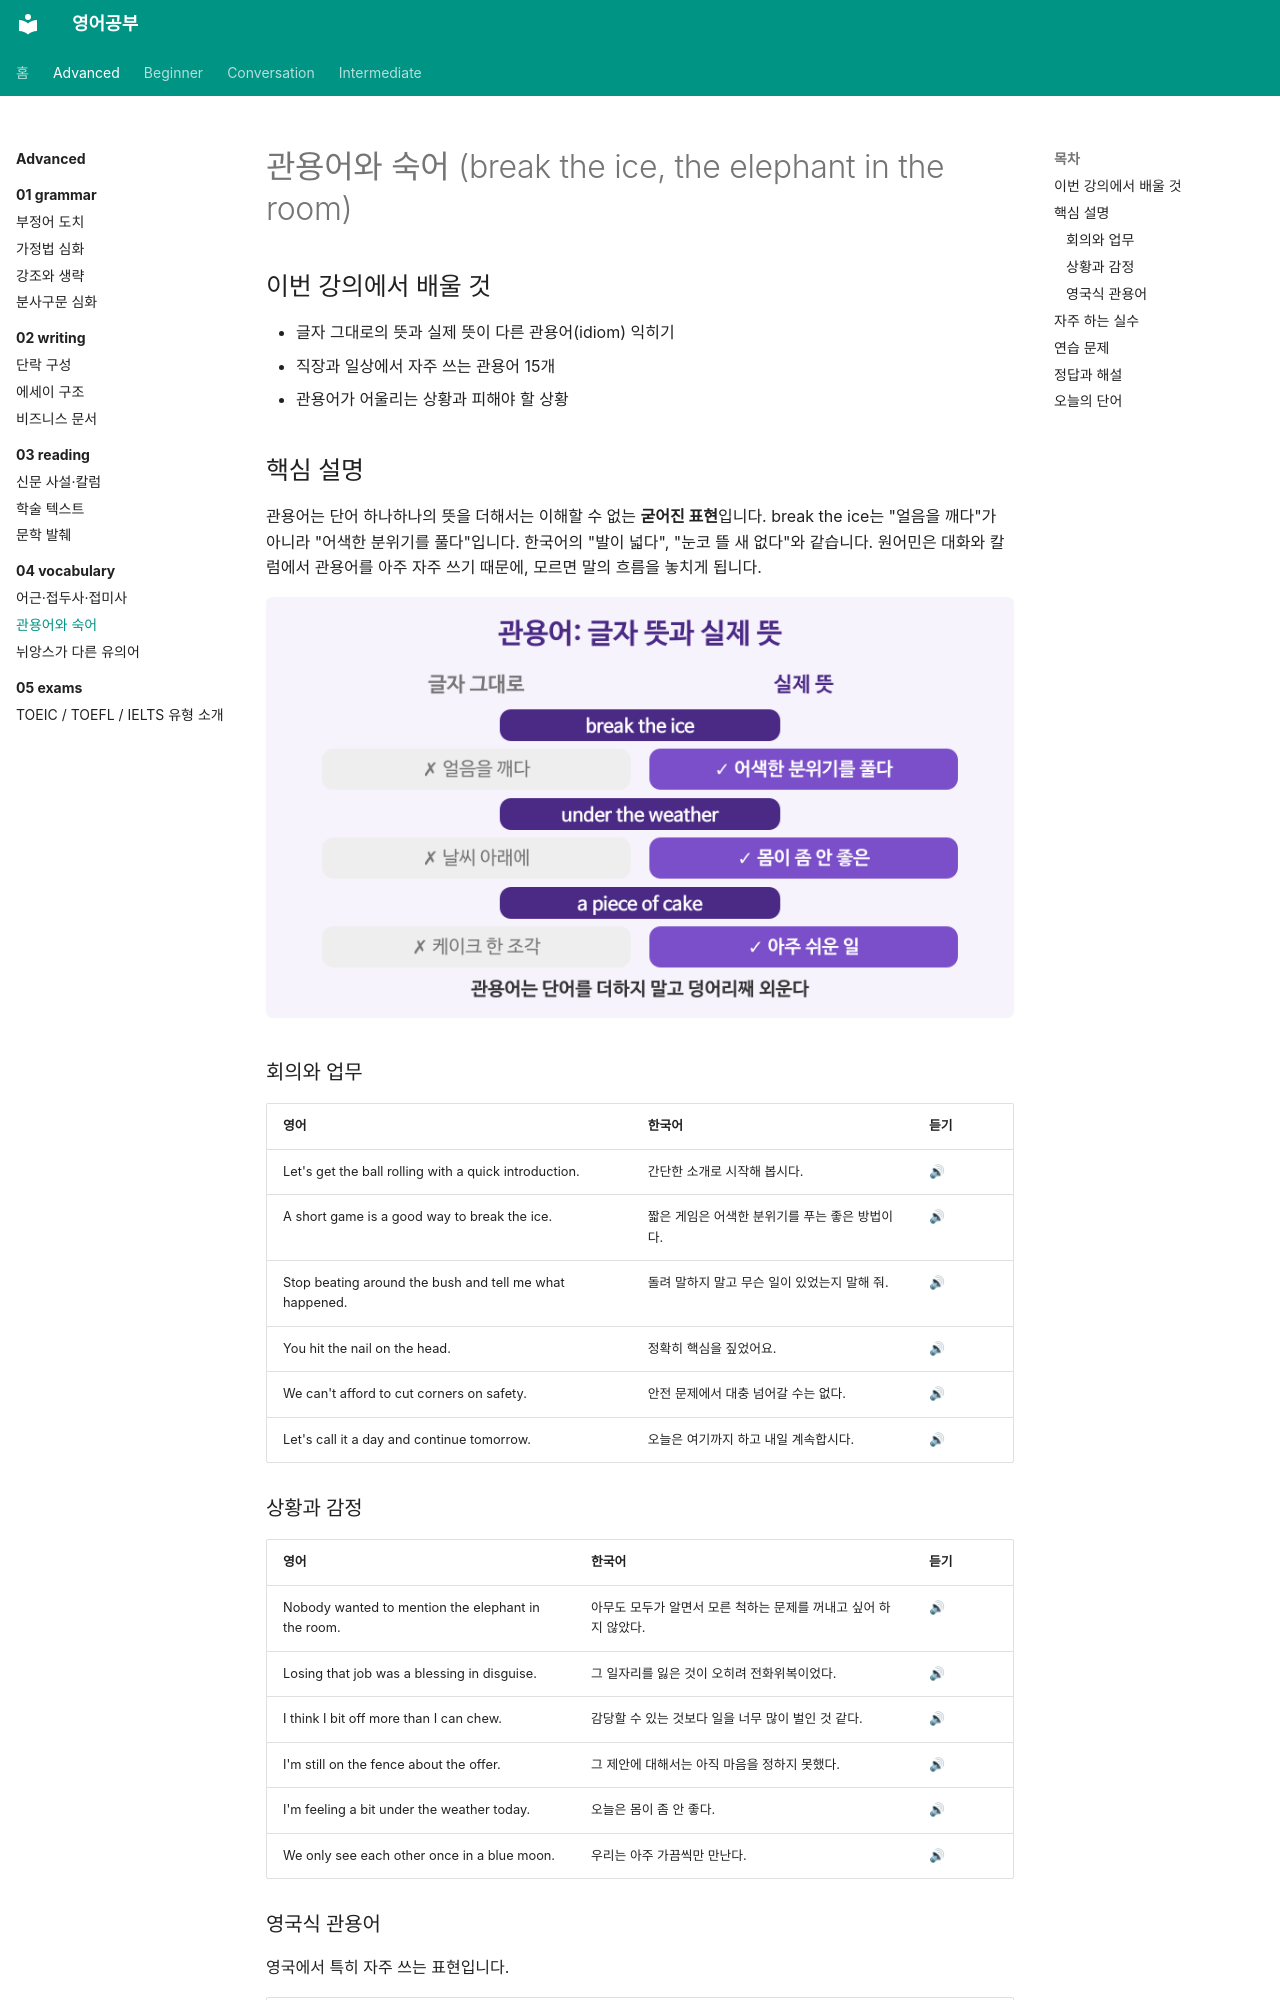

repository: goodhosup/english-study · page: advanced/04-vocabulary/02-idioms/index.html · generator: mkdocs

---
track: advanced
chapter: 4
lesson: 2
title: 관용어와 숙어
tags: [어휘, 관용어, 숙어]
---

# 관용어와 숙어 (break the ice, the elephant in the room)

## 이번 강의에서 배울 것

- 글자 그대로의 뜻과 실제 뜻이 다른 관용어(idiom) 익히기
- 직장과 일상에서 자주 쓰는 관용어 15개
- 관용어가 어울리는 상황과 피해야 할 상황

## 핵심 설명

관용어는 단어 하나하나의 뜻을 더해서는 이해할 수 없는 **굳어진 표현**입니다. break the ice는 "얼음을 깨다"가 아니라 "어색한 분위기를 풀다"입니다. 한국어의 "발이 넓다", "눈코 뜰 새 없다"와 같습니다. 원어민은 대화와 칼럼에서 관용어를 아주 자주 쓰기 때문에, 모르면 말의 흐름을 놓치게 됩니다.

![관용어의 글자 그대로의 뜻과 실제 뜻을 비교한 그림. break the ice는 얼음을 깨다가 아니라 어색함을 풀다](images/02-idioms-1.png)

### 회의와 업무

| 영어 | 한국어 | 듣기 |
|---|---|---|
| Let's get the ball rolling with a quick introduction. | 간단한 소개로 시작해 봅시다. | [🔊](audio/02-idioms-01.mp3) |
| A short game is a good way to break the ice. | 짧은 게임은 어색한 분위기를 푸는 좋은 방법이다. | [🔊](audio/02-idioms-02.mp3) |
| Stop beating around the bush and tell me what happened. | 돌려 말하지 말고 무슨 일이 있었는지 말해 줘. | [🔊](audio/02-idioms-03.mp3) |
| You hit the nail on the head. | 정확히 핵심을 짚었어요. | [🔊](audio/02-idioms-04.mp3) |
| We can't afford to cut corners on safety. | 안전 문제에서 대충 넘어갈 수는 없다. | [🔊](audio/02-idioms-05.mp3) |
| Let's call it a day and continue tomorrow. | 오늘은 여기까지 하고 내일 계속합시다. | [🔊](audio/02-idioms-06.mp3) |

### 상황과 감정

| 영어 | 한국어 | 듣기 |
|---|---|---|
| Nobody wanted to mention the elephant in the room. | 아무도 모두가 알면서 모른 척하는 문제를 꺼내고 싶어 하지 않았다. | [🔊](audio/02-idioms-07.mp3) |
| Losing that job was a blessing in disguise. | 그 일자리를 잃은 것이 오히려 전화위복이었다. | [🔊](audio/02-idioms-08.mp3) |
| I think I bit off more than I can chew. | 감당할 수 있는 것보다 일을 너무 많이 벌인 것 같다. | [🔊](audio/02-idioms-09.mp3) |
| I'm still on the fence about the offer. | 그 제안에 대해서는 아직 마음을 정하지 못했다. | [🔊](audio/02-idioms-10.mp3) |
| I'm feeling a bit under the weather today. | 오늘은 몸이 좀 안 좋다. | [🔊](audio/02-idioms-11.mp3) |
| We only see each other once in a blue moon. | 우리는 아주 가끔씩만 만난다. | [🔊](audio/02-idioms-12.mp3) |
